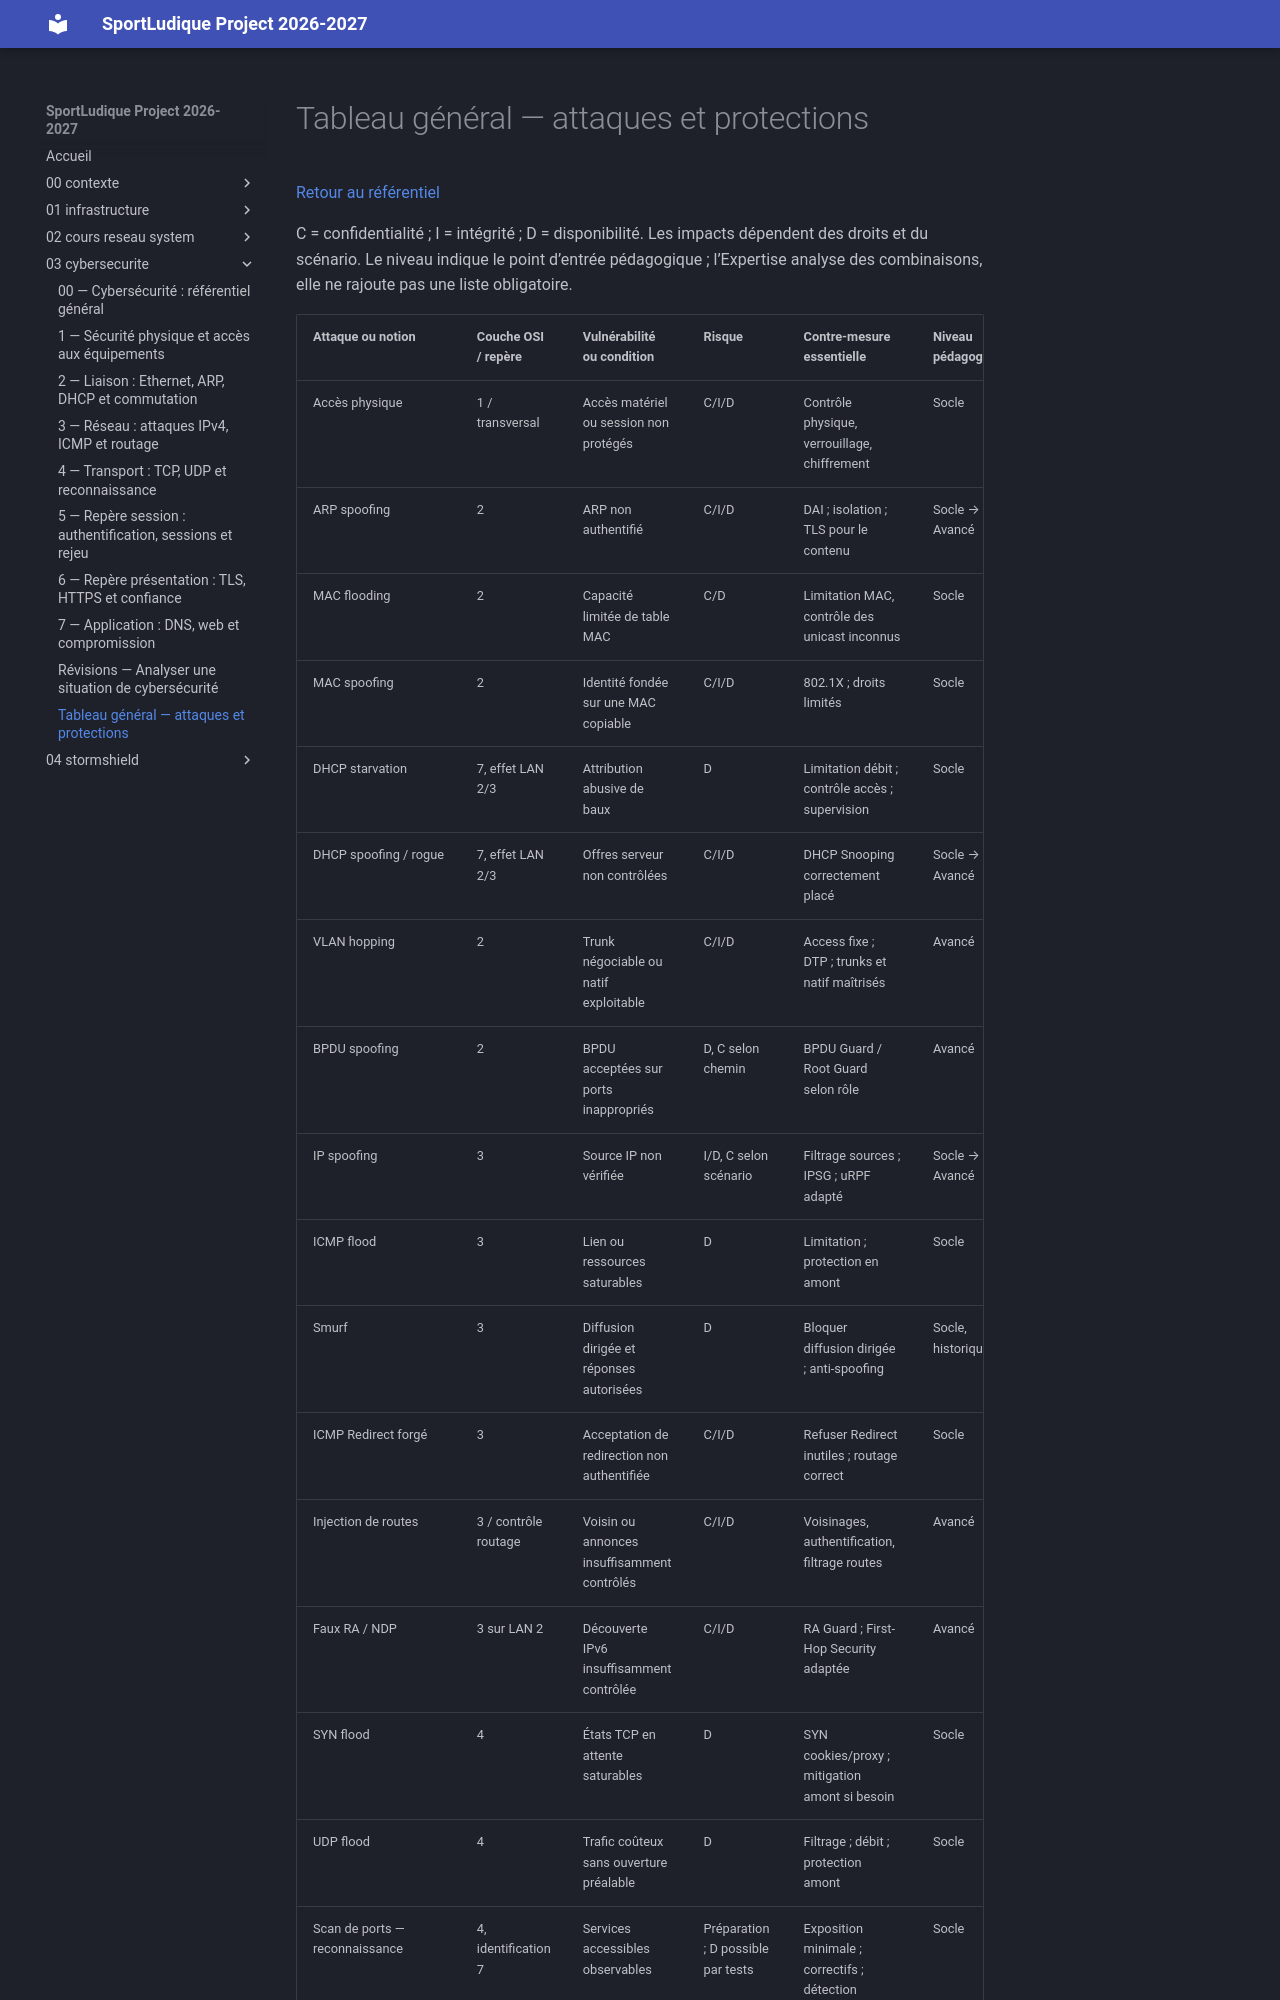

repository: lmeryFulbert/SportLudique2026-2027 · page: 03-cybersecurite/tableau-attaques/index.html · generator: mkdocs

# Tableau général — attaques et protections

[Retour au référentiel](cybersecurite.md)

C = confidentialité ; I = intégrité ; D = disponibilité. Les impacts dépendent des droits et du scénario. Le niveau indique le point d’entrée pédagogique ; l’Expertise analyse des combinaisons, elle ne rajoute pas une liste obligatoire.
